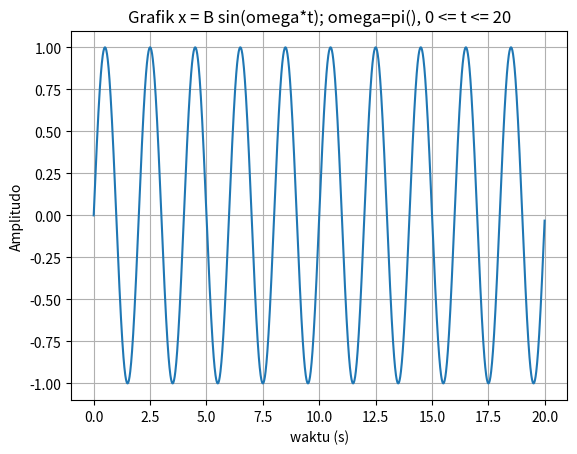

Write Python code to recreate this figure.
import matplotlib
import matplotlib.pyplot as plt
import numpy as np

B = 1           #Amplitudo
omega = np.pi   #sebesar pi()
t = np.arange(0.0, 20, 0.01)
s = B * np.sin(omega * t)

fig, ax = plt.subplots()
ax.plot(t,s)

ax.set(xlabel='waktu (s)', ylabel='Amplitudo', 
title='Grafik x = B sin(omega*t); omega=pi(), 0 <= t <= 20')
ax.grid()
plt.show()